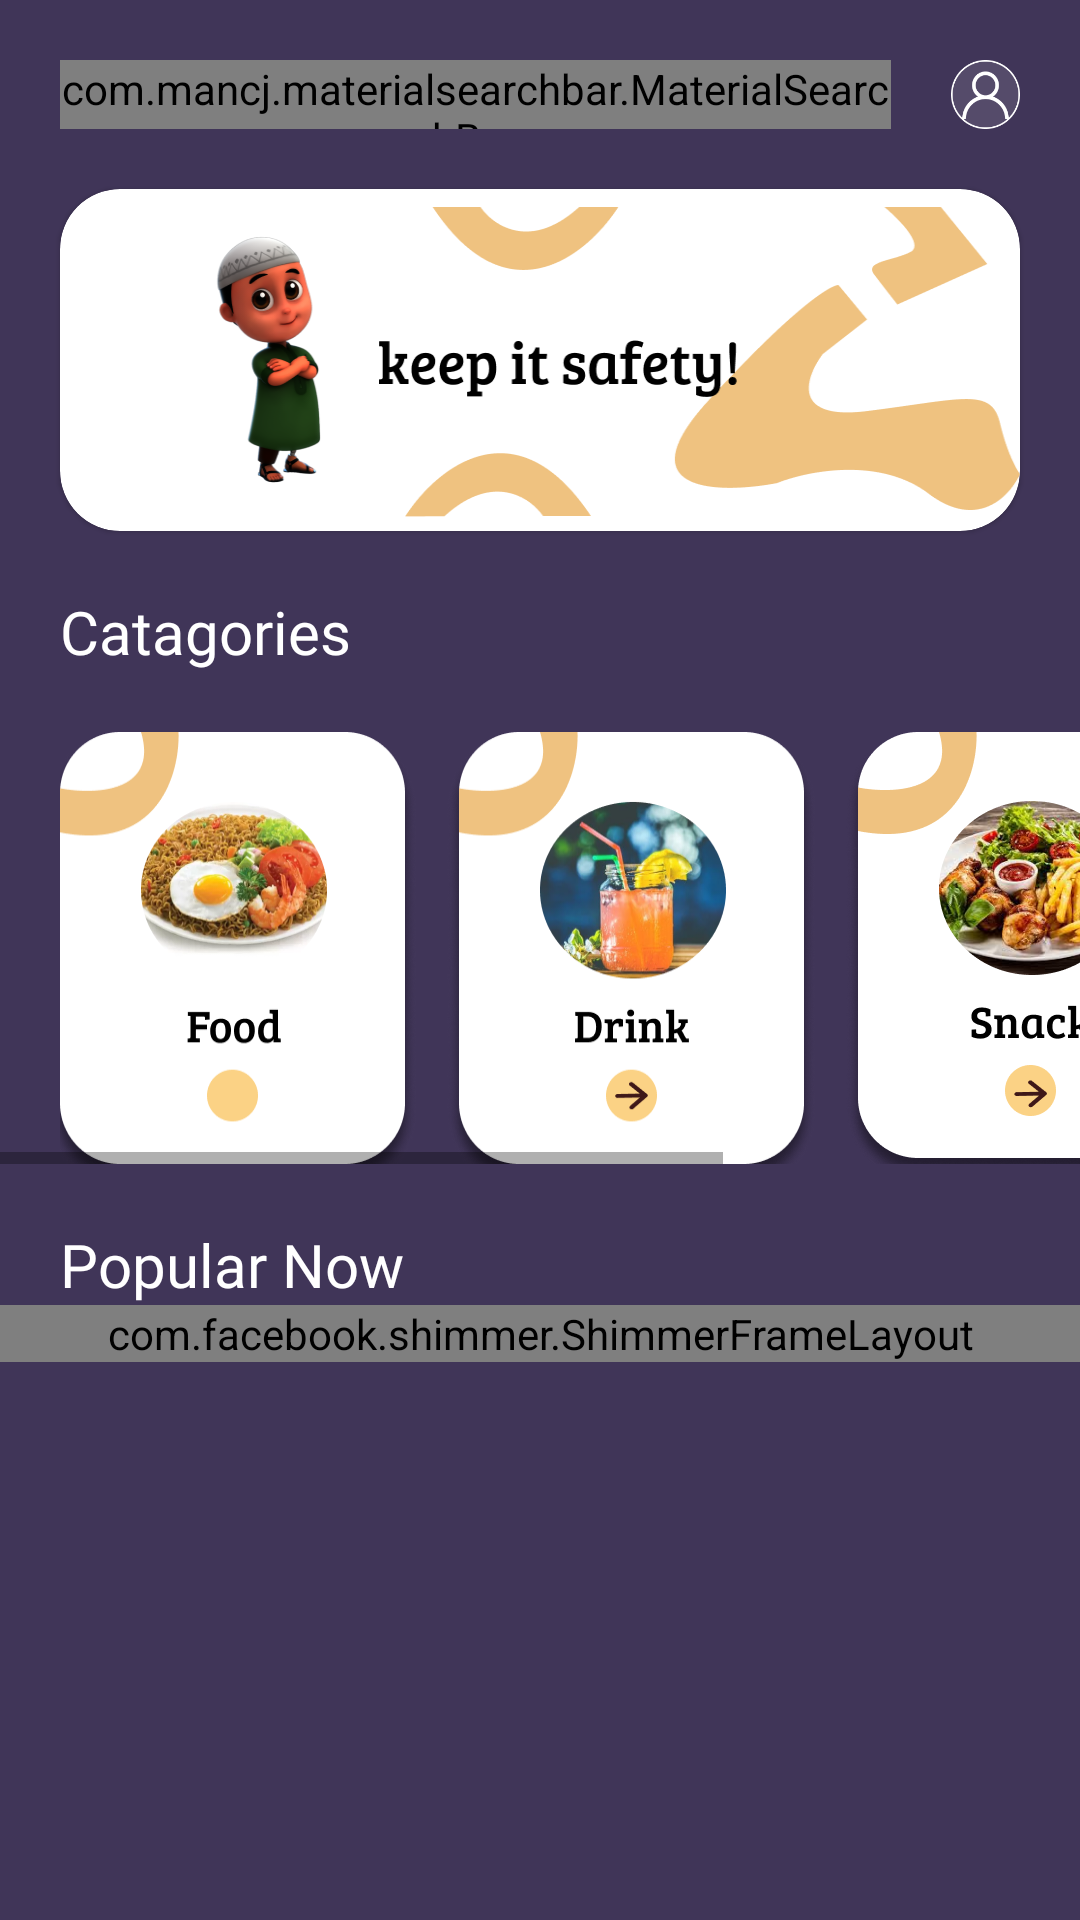

This screen was rendered from an Android layout file. Write that file and the resources it references.
<!-- AndroidManifest.xml: application theme Theme.ECanteen -->
<!-- res/layout/fragment_dashboard.xml -->
<?xml version="1.0" encoding="utf-8"?>
<layout xmlns:android="http://schemas.android.com/apk/res/android"
    xmlns:app="http://schemas.android.com/apk/res-auto"
    xmlns:tools="http://schemas.android.com/tools">

    <data>

        <import type="android.view.View" />

        <variable
            name="databinding"
            type="com.ani.e_canteen.ui.dashboard.DashboardFragment" />
    </data>

    <ScrollView
        android:layout_width="match_parent"
        android:layout_height="match_parent"
        android:background="@color/warna_dasar"
        tools:context=".ui.dashboard.DashboardFragment">

        <RelativeLayout
            android:layout_width="match_parent"
            android:layout_height="wrap_content">

            <com.mancj.materialsearchbar.MaterialSearchBar
                android:id="@+id/search"
                android:layout_width="match_parent"
                android:layout_height="23dp"
                android:layout_toLeftOf="@+id/btn_home"
                android:layout_margin="20dp"
                app:mt_placeholder="Search"
                app:mt_roundedSearchBarEnabled="true"
                app:mt_searchBarColor="@color/kuning" />

            <ImageView
                android:layout_width="23dp"
                android:layout_height="23dp"
                android:layout_marginTop="20dp"
                android:id="@+id/btn_home"
                android:backgroundTint="@color/white"
                android:layout_alignParentEnd="true"
                android:layout_marginRight="20dp"
                android:background="@drawable/btn_profile"
                android:layout_alignParentRight="true" />

            <com.google.android.material.card.MaterialCardView
                android:id="@+id/banner"
                android:layout_width="match_parent"
                android:layout_height="114dp"
                android:layout_below="@+id/search"
                android:layout_marginLeft="20dp"
                android:layout_marginRight="20dp"
                app:cardCornerRadius="20dp">

                <com.google.android.material.imageview.ShapeableImageView
                    android:layout_width="match_parent"
                    android:layout_height="match_parent"
                    android:background="@drawable/banner" />

            </com.google.android.material.card.MaterialCardView>

            <TextView
                android:id="@+id/catagories"
                android:layout_width="wrap_content"
                android:layout_height="wrap_content"
                android:layout_below="@+id/banner"
                android:layout_marginLeft="20dp"
                android:layout_marginTop="20dp"
                android:fontFamily="@font/breeserif"
                android:text="@string/catagories"
                android:textColor="@color/white"
                android:textSize="20dp" />

            <HorizontalScrollView
                android:layout_width="wrap_content"
                android:layout_below="@+id/catagories"
                android:layout_height="144dp"
                android:layout_marginTop="20dp"
                android:id="@+id/scr_kategori"
                >
                <LinearLayout
                    android:layout_width="wrap_content"
                    android:orientation="horizontal"
                    android:layout_height="wrap_content">

                    <ImageView
                        android:layout_width="wrap_content"
                        android:layout_marginLeft="20dp"
                        android:id="@+id/img_food"
                        android:layout_height="match_parent"
                        android:background="@drawable/food"
                        />

                    <ImageView
                        android:layout_marginLeft="10dp"
                        android:layout_width="wrap_content"
                        android:id="@+id/img_drink"
                        android:layout_height="match_parent"
                        android:background="@drawable/drink"
                        />

                    <ImageView
                        android:layout_marginLeft="10dp"
                        android:layout_width="wrap_content"
                        android:layout_height="match_parent"
                        android:id="@+id/img_snack"
                        android:background="@drawable/snack"
                        />

                    <ImageView
                        android:layout_marginLeft="10dp"
                        android:id="@+id/img_dessert"
                        android:layout_width="wrap_content"
                        android:layout_height="match_parent"
                        android:background="@drawable/dessert"
                        />


                </LinearLayout>


            </HorizontalScrollView>

            <TextView
                android:id="@+id/popular"
                android:layout_width="wrap_content"
                android:layout_height="wrap_content"
                android:layout_below="@+id/scr_kategori"
                android:layout_marginLeft="20dp"
                android:layout_marginTop="20dp"
                android:fontFamily="@font/breeserif"
                android:text="@string/popular"
                android:textColor="@color/white"
                android:textSize="20dp" />

            <com.facebook.shimmer.ShimmerFrameLayout
                android:id="@+id/shimmerLayout"
                android:layout_width="match_parent"
                android:layout_height="wrap_content"
                app:shimmer_repeat_mode="restart"
                android:layout_below="@+id/popular"
                app:shimmer_shape="radial">

                <LinearLayout
                    android:layout_width="match_parent"
                    android:layout_height="wrap_content"
                    android:orientation="vertical">

                    <include layout="@layout/item_shimmer"></include>

                    <include layout="@layout/item_shimmer"></include>

                    <include layout="@layout/item_shimmer"></include>

                    <include layout="@layout/item_shimmer"></include>

                    <include layout="@layout/item_shimmer"></include>

                    <include layout="@layout/item_shimmer"></include>
                </LinearLayout>
            </com.facebook.shimmer.ShimmerFrameLayout>


            <androidx.recyclerview.widget.RecyclerView
                android:id="@+id/rv_popular"
                android:layout_width="match_parent"
                android:layout_marginRight="10dp"
                android:layout_height="wrap_content"
                android:layout_below="@+id/popular"
                android:layout_marginLeft="20dp"
                android:visibility="gone"
                android:layout_marginTop="20dp" />


        </RelativeLayout>
    </ScrollView>
</layout>
<!-- res/layout/item_shimmer.xml (included above) -->
<?xml version="1.0" encoding="utf-8"?>
<androidx.constraintlayout.widget.ConstraintLayout xmlns:android="http://schemas.android.com/apk/res/android"
    xmlns:app="http://schemas.android.com/apk/res-auto"
    xmlns:tools="http://schemas.android.com/tools"
    android:layout_width="match_parent"
    android:layout_height="wrap_content"
    android:paddingTop="5dp"
    android:paddingBottom="5dp"
    android:layout_margin="10dp">

    <de.hdodenhof.circleimageview.CircleImageView
        android:id="@+id/profileImage"
        android:layout_width="77dp"
        android:layout_height="72dp"
        android:layout_centerVertical="true"
        android:src="#B3B3B3"
        app:layout_constraintBottom_toBottomOf="parent"
        app:layout_constraintEnd_toEndOf="parent"
        app:layout_constraintHorizontal_bias="0.0"
        app:layout_constraintStart_toStartOf="parent"
        app:layout_constraintTop_toTopOf="parent" />

    <TextView
        android:id="@+id/name"
        android:layout_width="0dp"
        android:layout_height="wrap_content"
        android:layout_alignParentTop="true"
        android:layout_marginStart="8dp"
        android:layout_marginEnd="8dp"
        android:background="#B3B3B3"
        android:textAppearance="?android:attr/textAppearanceMedium"
        android:textStyle="bold"
        app:layout_constraintEnd_toEndOf="parent"
        app:layout_constraintStart_toEndOf="@+id/profileImage"
        app:layout_constraintTop_toTopOf="@+id/profileImage" />

    <TextView
        android:id="@+id/desc"
        android:layout_width="0dp"
        android:layout_height="wrap_content"
        android:layout_below="@+id/name"
        android:layout_marginStart="8dp"
        android:layout_marginTop="8dp"
        android:layout_marginEnd="8dp"
        android:background="#B3B3B3"
        android:lines="2"
        android:textAppearance="?android:attr/textAppearanceSmall"
        app:layout_constraintEnd_toEndOf="parent"
        app:layout_constraintStart_toEndOf="@+id/profileImage"
        app:layout_constraintTop_toBottomOf="@+id/name" />
</androidx.constraintlayout.widget.ConstraintLayout>
<!-- resources referenced by this layout -->
<resources>
  <color name="kuning">#FBD285</color>
  <color name="warna_dasar">#403558</color>
  <color name="white">#FFFFFFFF</color>
  <!-- drawable banner: png bitmap (drawable-hdpi, 18577 bytes) -->
  <!-- drawable btn_profile: png bitmap (drawable-hdpi, 3335 bytes) -->
  <!-- drawable dessert: png bitmap (drawable-hdpi, 30066 bytes) -->
  <!-- drawable drink: png bitmap (drawable-hdpi, 26452 bytes) -->
  <!-- drawable food: png bitmap (drawable-hdpi, 24182 bytes) -->
  <!-- drawable snack: png bitmap (drawable-hdpi, 30942 bytes) -->
  <string name="catagories">Catagories</string>
  <string name="popular">Popular Now</string>
  <style name="Theme.ECanteen" parent="Theme.MaterialComponents.Light.NoActionBar">
          
          <item name="colorPrimary">@color/purple_500</item>
          <item name="colorPrimaryVariant">@color/purple_700</item>
          <item name="colorOnPrimary">@color/white</item>
          
          <item name="colorSecondary">@color/teal_200</item>
          <item name="colorSecondaryVariant">@color/teal_700</item>
          <item name="colorOnSecondary">@color/black</item>
          
          <item name="android:statusBarColor" tools:targetApi="l">?attr/colorPrimaryVariant</item>
          
  
  
      </style>
  <color name="purple_500">#FF6200EE</color>
  <color name="purple_700">#FF3700B3</color>
  <color name="teal_200">#FF03DAC5</color>
  <color name="teal_700">#FF018786</color>
  <color name="black">#FF000000</color>
</resources>
